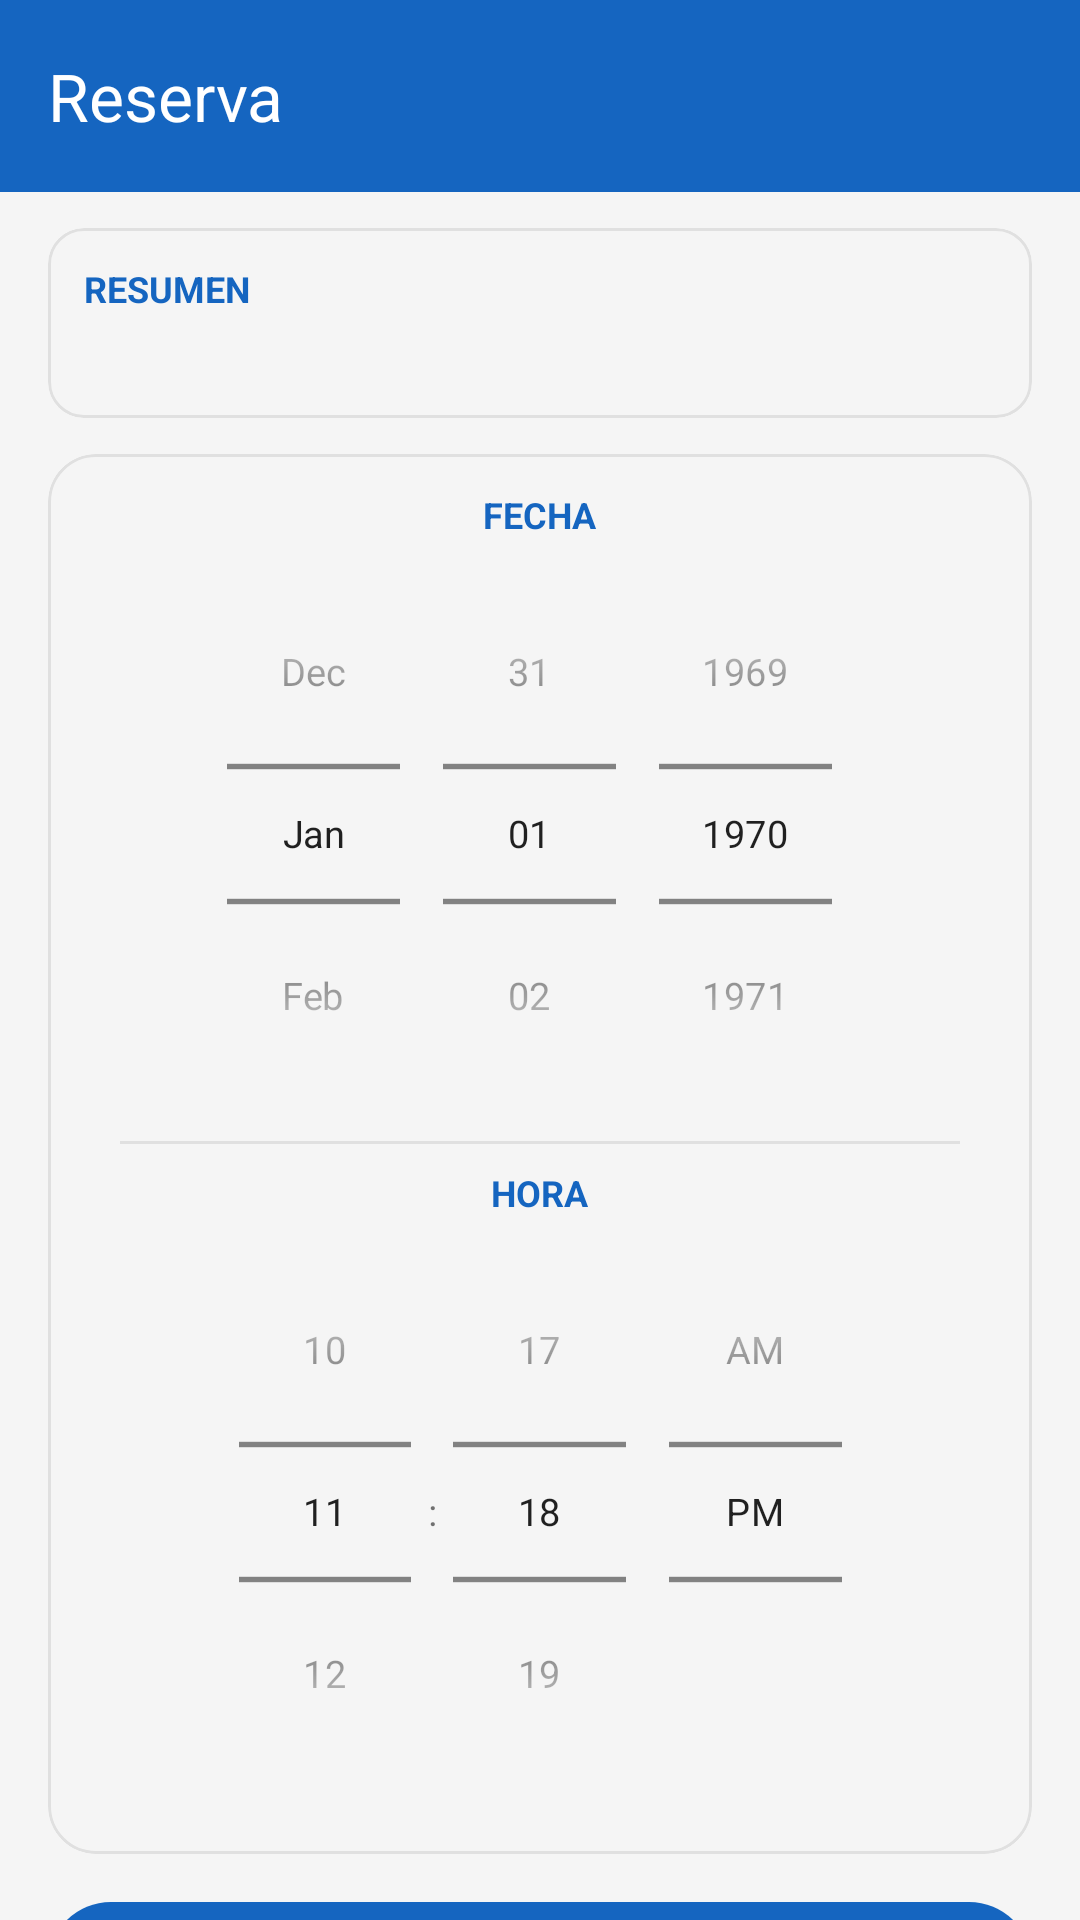

Produce the Android XML layout that renders to this screen, including the resource entries it uses.
<!-- AndroidManifest.xml: application theme Theme.Comuvicdam_tf_202526Dvargas -->
<!-- res/layout/activity_reservation.xml -->
<?xml version="1.0" encoding="utf-8"?>
<androidx.coordinatorlayout.widget.CoordinatorLayout
    xmlns:android="http://schemas.android.com/apk/res/android"
    xmlns:app="http://schemas.android.com/apk/res-auto"
    android:id="@+id/reservation_root"
    android:layout_width="match_parent"
    android:layout_height="match_parent"
    android:background="?attr/colorSurface">

    <com.google.android.material.appbar.AppBarLayout
        android:layout_width="match_parent"
        android:layout_height="wrap_content"
        app:elevation="0dp">

        <com.google.android.material.appbar.MaterialToolbar
            android:id="@+id/toolbarReservation"
            android:layout_width="match_parent"
            android:layout_height="?attr/actionBarSize"
            android:background="?attr/colorPrimary"
            app:title="@string/reservation_title"
            app:titleTextColor="@android:color/white"
            app:navigationIconTint="@android:color/white" />

    </com.google.android.material.appbar.AppBarLayout>

    <androidx.core.widget.NestedScrollView
        android:layout_width="match_parent"
        android:layout_height="match_parent"
        android:fillViewport="true"
        app:layout_behavior="@string/appbar_scrolling_view_behavior">

        <LinearLayout
            android:layout_width="match_parent"
            android:layout_height="wrap_content"
            android:orientation="vertical"
            android:paddingHorizontal="16dp"
            android:paddingTop="12dp"
            android:paddingBottom="12dp">

            <com.google.android.material.card.MaterialCardView
                android:layout_width="match_parent"
                android:layout_height="wrap_content"
                android:layout_marginBottom="12dp"
                app:strokeWidth="1dp"
                app:strokeColor="#E0E0E0"
                app:cardCornerRadius="12dp"
                app:cardElevation="0dp">

                <LinearLayout
                    android:layout_width="match_parent"
                    android:layout_height="wrap_content"
                    android:orientation="vertical"
                    android:padding="12dp">

                    <TextView
                        android:id="@+id/textResumenCarrito"
                        android:layout_width="match_parent"
                        android:layout_height="wrap_content"
                        android:text="@string/reservation_summary"
                        android:textAllCaps="true"
                        android:textSize="12sp"
                        android:textStyle="bold"
                        android:textColor="?attr/colorPrimary" />

                    <TextView
                        android:id="@+id/textListadoProfesiones"
                        android:layout_width="match_parent"
                        android:layout_height="wrap_content"
                        android:textAppearance="?attr/textAppearanceBodyMedium"
                        android:maxLines="2"
                        android:ellipsize="end"
                        android:layout_marginTop="4dp" />
                </LinearLayout>
            </com.google.android.material.card.MaterialCardView>

            <com.google.android.material.card.MaterialCardView
                android:layout_width="match_parent"
                android:layout_height="0dp"
                android:layout_weight="1"
                android:layout_marginBottom="12dp"
                app:strokeWidth="1dp"
                app:strokeColor="#E0E0E0"
                app:cardCornerRadius="16dp"
                app:cardElevation="0dp">

                <LinearLayout
                    android:id="@+id/layoutDateTime"
                    android:layout_width="match_parent"
                    android:layout_height="wrap_content"
                    android:orientation="vertical"
                    android:paddingTop="12dp"
                    android:paddingBottom="8dp"
                    android:gravity="center_horizontal">

                    <TextView
                        android:layout_width="wrap_content"
                        android:layout_height="wrap_content"
                        android:text="@string/reservation_date"
                        android:textAllCaps="true"
                        android:textSize="12sp"
                        android:textStyle="bold"
                        android:textColor="?attr/colorPrimary"/>

                    <DatePicker
                        android:id="@+id/datePickerReserva"
                        android:layout_width="wrap_content"
                        android:layout_height="wrap_content"
                        android:calendarViewShown="false"
                        android:datePickerMode="spinner"
                        android:scaleX="0.9"
                        android:scaleY="0.9"
                        android:layout_marginTop="-8dp"
                        android:layout_marginBottom="-8dp"
                        android:theme="@style/ThemeOverlay.MaterialComponents.Light" />

                    <View
                        android:layout_width="match_parent"
                        android:layout_height="1dp"
                        android:background="#E0E0E0"
                        android:layout_marginHorizontal="24dp"
                        android:layout_marginVertical="4dp"/>

                    <TextView
                        android:layout_width="wrap_content"
                        android:layout_height="wrap_content"
                        android:text="@string/reservation_time"
                        android:textAllCaps="true"
                        android:textSize="12sp"
                        android:textStyle="bold"
                        android:textColor="?attr/colorPrimary"
                        android:layout_marginTop="4dp"/>

                    <TimePicker
                        android:id="@+id/timePickerReserva"
                        android:layout_width="wrap_content"
                        android:layout_height="wrap_content"
                        android:timePickerMode="spinner"
                        android:scaleX="0.9"
                        android:scaleY="0.9"
                        android:layout_marginTop="-8dp"
                        android:theme="@style/ThemeOverlay.MaterialComponents.Light" />

                </LinearLayout>
            </com.google.android.material.card.MaterialCardView>

            <LinearLayout
                android:id="@+id/layoutButtons"
                android:layout_width="match_parent"
                android:layout_height="wrap_content"
                android:orientation="vertical">

                <com.google.android.material.button.MaterialButton
                    android:id="@+id/buttonConfirmarReserva"
                    android:layout_width="match_parent"
                    android:layout_height="50dp"
                    android:text="@string/reservation_button_confirm"
                    android:textSize="15sp"
                    android:textStyle="bold"
                    app:cornerRadius="25dp"
                    app:elevation="2dp"
                    android:layout_marginBottom="4dp" />

                <com.google.android.material.button.MaterialButton
                    android:id="@+id/buttonCancelarReserva"
                    style="@style/Widget.MaterialComponents.Button.TextButton"
                    android:layout_width="match_parent"
                    android:layout_height="40dp"
                    android:text="@string/dialog_cancel"
                    android:textSize="12sp"
                    android:textColor="?attr/colorError" />
            </LinearLayout>

        </LinearLayout>
    </androidx.core.widget.NestedScrollView>

</androidx.coordinatorlayout.widget.CoordinatorLayout>
<!-- resources referenced by this layout -->
<resources>
  <string name="dialog_cancel">Cancelar</string>
  <string name="reservation_button_confirm">Confirmar reserva</string>
  <string name="reservation_date">Fecha</string>
  <string name="reservation_summary">Resumen</string>
  <string name="reservation_time">Hora</string>
  <string name="reservation_title">Reserva</string>
  <style name="Theme.Comuvicdam_tf_202526Dvargas" parent="Base.Theme.Comuvicdam_tf_202526Dvargas" />
  <style name="Base.Theme.Comuvicdam_tf_202526Dvargas" parent="Theme.Material3.DayNight.NoActionBar">
          
          <item name="colorPrimary">@color/primaryColor</item>
          <item name="colorPrimaryVariant">@color/primaryLight</item>
          <item name="colorSecondary">@color/secondaryColor</item>
          <item name="android:colorBackground">@color/surfaceColor</item>
          <item name="colorSurface">@color/surfaceColor</item>
      </style>
  <color name="primaryColor">#1565C0</color>
  <color name="primaryLight">#5E92F3</color>
  <color name="secondaryColor">#FFB300</color>
  <color name="surfaceColor">#F5F5F5</color> ```
</resources>
